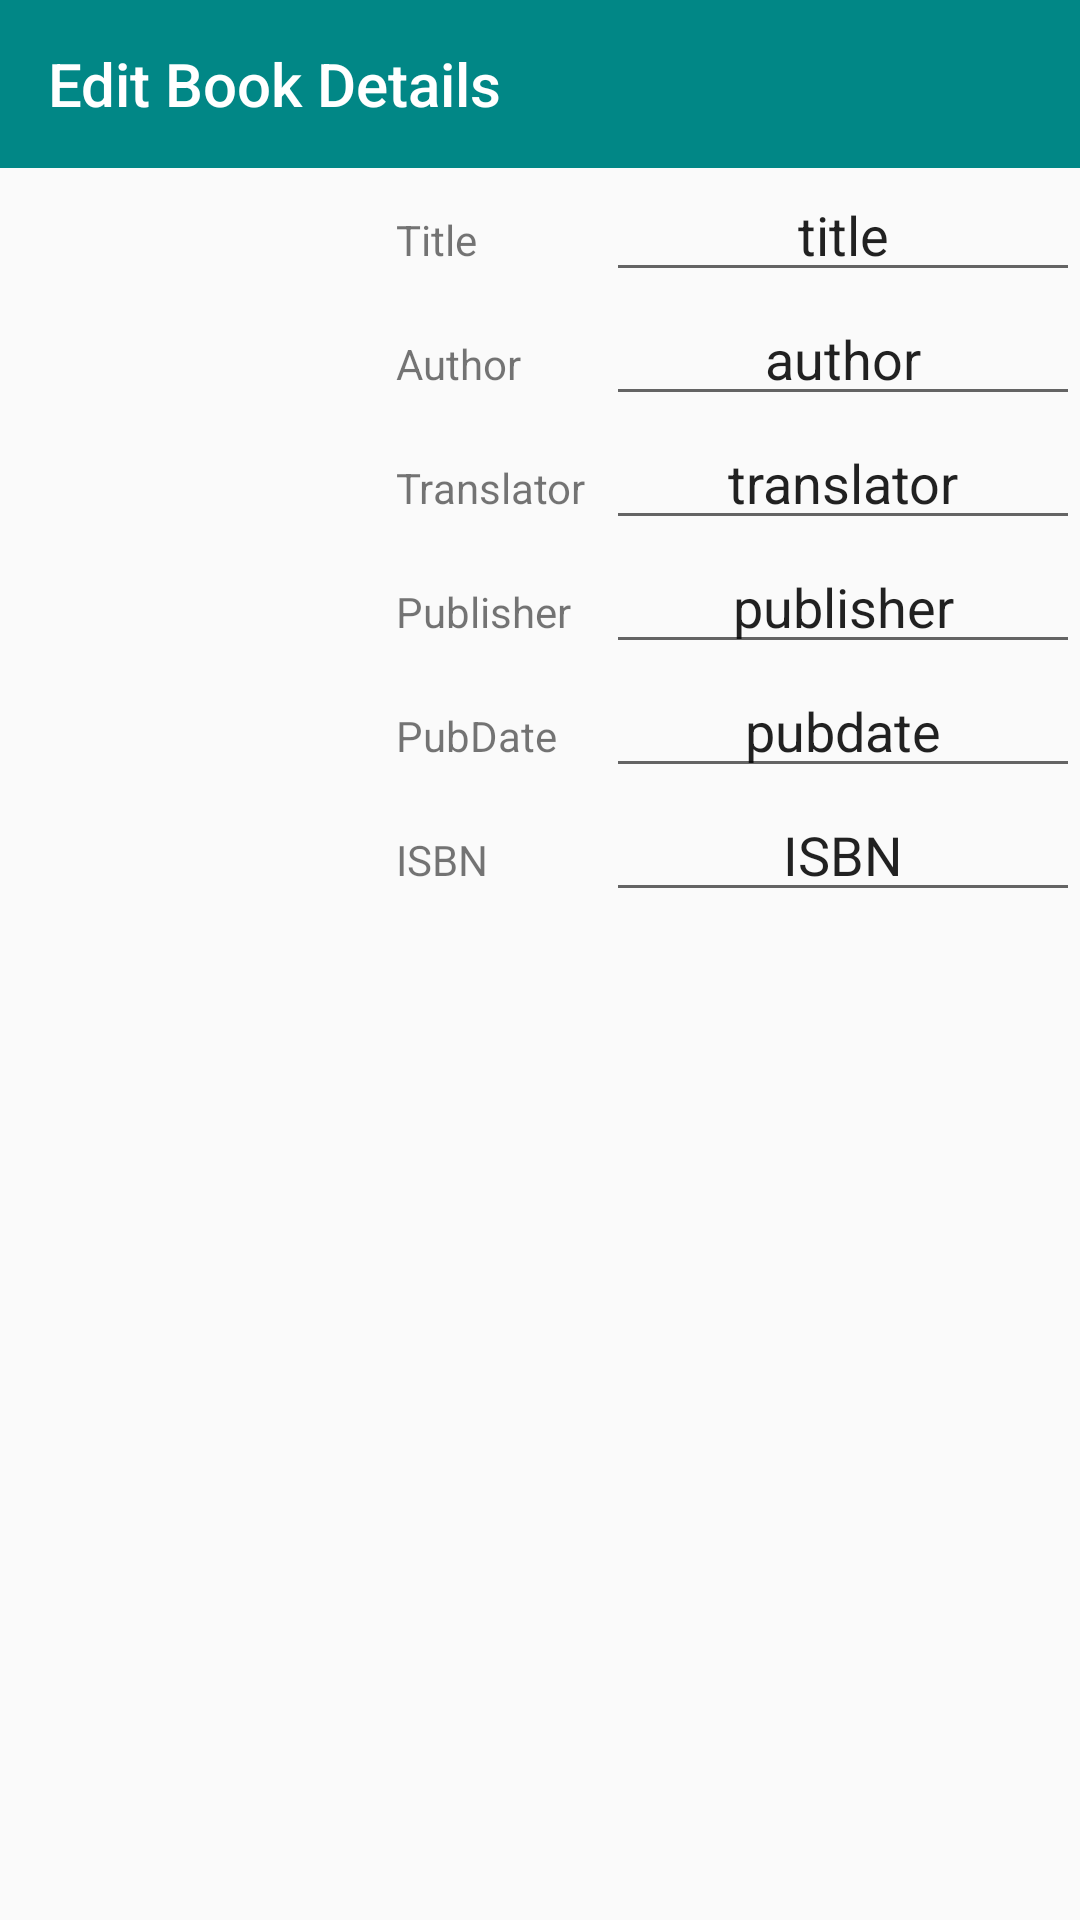

Produce the Android XML layout that renders to this screen, including the resource entries it uses.
<!-- AndroidManifest.xml: application theme Theme.FinalApplication -->
<!-- res/layout/activity_edit_book.xml -->
<?xml version="1.0" encoding="utf-8"?>
<LinearLayout xmlns:android="http://schemas.android.com/apk/res/android"
    xmlns:app="http://schemas.android.com/apk/res-auto"
    xmlns:tools="http://schemas.android.com/tools"
    android:layout_width="match_parent"
    android:layout_height="match_parent"
    android:orientation="vertical"
    android:gravity="top"
    tools:context=".EditBookActivity"
    tools:layout_editor_absoluteX="-7dp"
    tools:layout_editor_absoluteY="0dp">

    <androidx.appcompat.widget.Toolbar
        android:id="@+id/toolbaredit"
        android:layout_width="match_parent"
        android:layout_height="wrap_content"
        android:background="@color/teal_700"
        app:layout_constraintEnd_toEndOf="parent"
        app:navigationIcon="@drawable/cross"
        app:title="Edit Book Details"
        app:titleTextColor="@color/white"
        tools:ignore="MissingConstraints"
        tools:layout_editor_absoluteY="0dp" />

    <LinearLayout
        android:layout_width="match_parent"
        android:layout_height="269dp"
        android:layout_gravity="center"
        android:gravity="left"
        android:orientation="horizontal">

        <ImageView
            android:id="@+id/imageViewcover"
            android:layout_width="117dp"
            android:layout_height="200dp"
            android:layout_gravity="center"
            android:layout_marginLeft="5dp"
            android:src="@drawable/book_no_name" />

        <LinearLayout
            android:layout_width="match_parent"
            android:layout_height="match_parent"
            android:layout_marginLeft="10dp"
            android:orientation="vertical">

            <LinearLayout
                android:layout_width="match_parent"
                android:layout_height="wrap_content"
                android:orientation="horizontal">

                <TextView
                    android:id="@+id/textViewtitle"
                    android:layout_width="70dp"
                    android:layout_height="wrap_content"
                    android:gravity="left"
                    android:text="Title"
                    tools:layout_editor_absoluteY="103dp" />

                <EditText
                    android:id="@+id/editTexttitle"
                    android:layout_width="wrap_content"
                    android:layout_height="wrap_content"
                    android:ems="10"
                    android:gravity="center"
                    android:inputType="textPersonName"
                    android:text="title"
                    tools:layout_editor_absoluteY="41dp" />
            </LinearLayout>

            <LinearLayout
                android:layout_width="wrap_content"
                android:layout_height="wrap_content"
                android:orientation="horizontal">

                <TextView
                    android:id="@+id/textViewauthor"
                    android:layout_width="70dp"
                    android:layout_height="wrap_content"
                    android:gravity="left"
                    android:text="Author"
                    tools:layout_editor_absoluteY="200dp" />

                <EditText
                    android:id="@+id/editTextauthor"
                    android:layout_width="wrap_content"
                    android:layout_height="wrap_content"
                    android:ems="10"
                    android:gravity="center"
                    android:inputType="textPersonName"
                    android:text="author"
                    tools:layout_editor_absoluteX="147dp"
                    tools:layout_editor_absoluteY="95dp" />
            </LinearLayout>

            <LinearLayout
                android:layout_width="wrap_content"
                android:layout_height="wrap_content"
                android:orientation="horizontal">

                <TextView
                    android:id="@+id/textViewtranslator"
                    android:layout_width="70dp"
                    android:layout_height="wrap_content"
                    android:text="Translator"
                    tools:layout_editor_absoluteY="155dp" />

                <EditText
                    android:id="@+id/editTexttranslator"
                    android:layout_width="match_parent"
                    android:layout_height="wrap_content"
                    android:ems="10"
                    android:gravity="center"
                    android:inputType="textPersonName"
                    android:text="translator"
                    tools:layout_editor_absoluteY="140dp" />
            </LinearLayout>

            <LinearLayout
                android:layout_width="wrap_content"
                android:layout_height="wrap_content"
                android:orientation="horizontal">

                <TextView
                    android:id="@+id/textViewpublisher"
                    android:layout_width="70dp"
                    android:layout_height="wrap_content"
                    android:text="Publisher"
                    tools:layout_editor_absoluteY="155dp" />

                <EditText
                    android:id="@+id/editTextpublisher"
                    android:layout_width="match_parent"
                    android:layout_height="wrap_content"
                    android:ems="10"
                    android:gravity="center"
                    android:inputType="textPersonName"
                    android:text="publisher"
                    tools:layout_editor_absoluteY="140dp" />
            </LinearLayout>

            <LinearLayout
                android:layout_width="wrap_content"
                android:layout_height="wrap_content"
                android:orientation="horizontal">

                <TextView
                    android:id="@+id/textViewpubdate"
                    android:layout_width="70dp"
                    android:layout_height="wrap_content"
                    android:text="PubDate"
                    tools:layout_editor_absoluteY="155dp" />

                <EditText
                    android:id="@+id/editTextpubdate"
                    android:layout_width="match_parent"
                    android:layout_height="wrap_content"
                    android:ems="10"
                    android:gravity="center"
                    android:inputType="textPersonName"
                    android:text="pubdate"
                    tools:layout_editor_absoluteY="140dp" />
            </LinearLayout>

            <LinearLayout
                android:layout_width="wrap_content"
                android:layout_height="wrap_content"
                android:layout_weight="1"
                android:orientation="horizontal">

                <TextView
                    android:id="@+id/textViewisbn"
                    android:layout_width="70dp"
                    android:layout_height="wrap_content"
                    android:text="ISBN"
                    tools:layout_editor_absoluteY="58dp" />

                <EditText
                    android:id="@+id/editTextTextisbn"
                    android:layout_width="match_parent"
                    android:layout_height="wrap_content"
                    android:ems="10"
                    android:gravity="center"
                    android:inputType="textPersonName"
                    android:text="ISBN"
                    tools:layout_editor_absoluteX="187dp"
                    tools:layout_editor_absoluteY="186dp" />
            </LinearLayout>
        </LinearLayout>
    </LinearLayout>
</LinearLayout>
<!-- resources referenced by this layout -->
<resources>
  <style name="Theme.FinalApplication" parent="Theme.MaterialComponents.DayNight.NoActionBar.Bridge">
          
          <item name="colorPrimary">@color/purple_500</item>
          <item name="colorPrimaryVariant">@color/purple_700</item>
          <item name="colorOnPrimary">@color/white</item>
          
          <item name="colorSecondary">@color/teal_200</item>
          <item name="colorSecondaryVariant">@color/teal_700</item>
          <item name="colorOnSecondary">@color/black</item>
          
          <item name="android:statusBarColor" tools:targetApi="l">?attr/colorPrimaryVariant</item>
          
          <item name="android:actionMenuTextColor">@android:color/white</item>
      </style>
  <!-- not gathered from this repository: default colours our renderer supplied (Android Studio template values) -->
  <color name="purple_500">#FF6200EE</color>
  <color name="purple_700">#FF3700B3</color>
  <color name="teal_200">#FF03DAC5</color>
  <color name="teal_700">#FF018786</color>
  <color name="black">#FF000000</color>
  <color name="white">#FFFFFFFF</color>
</resources>
